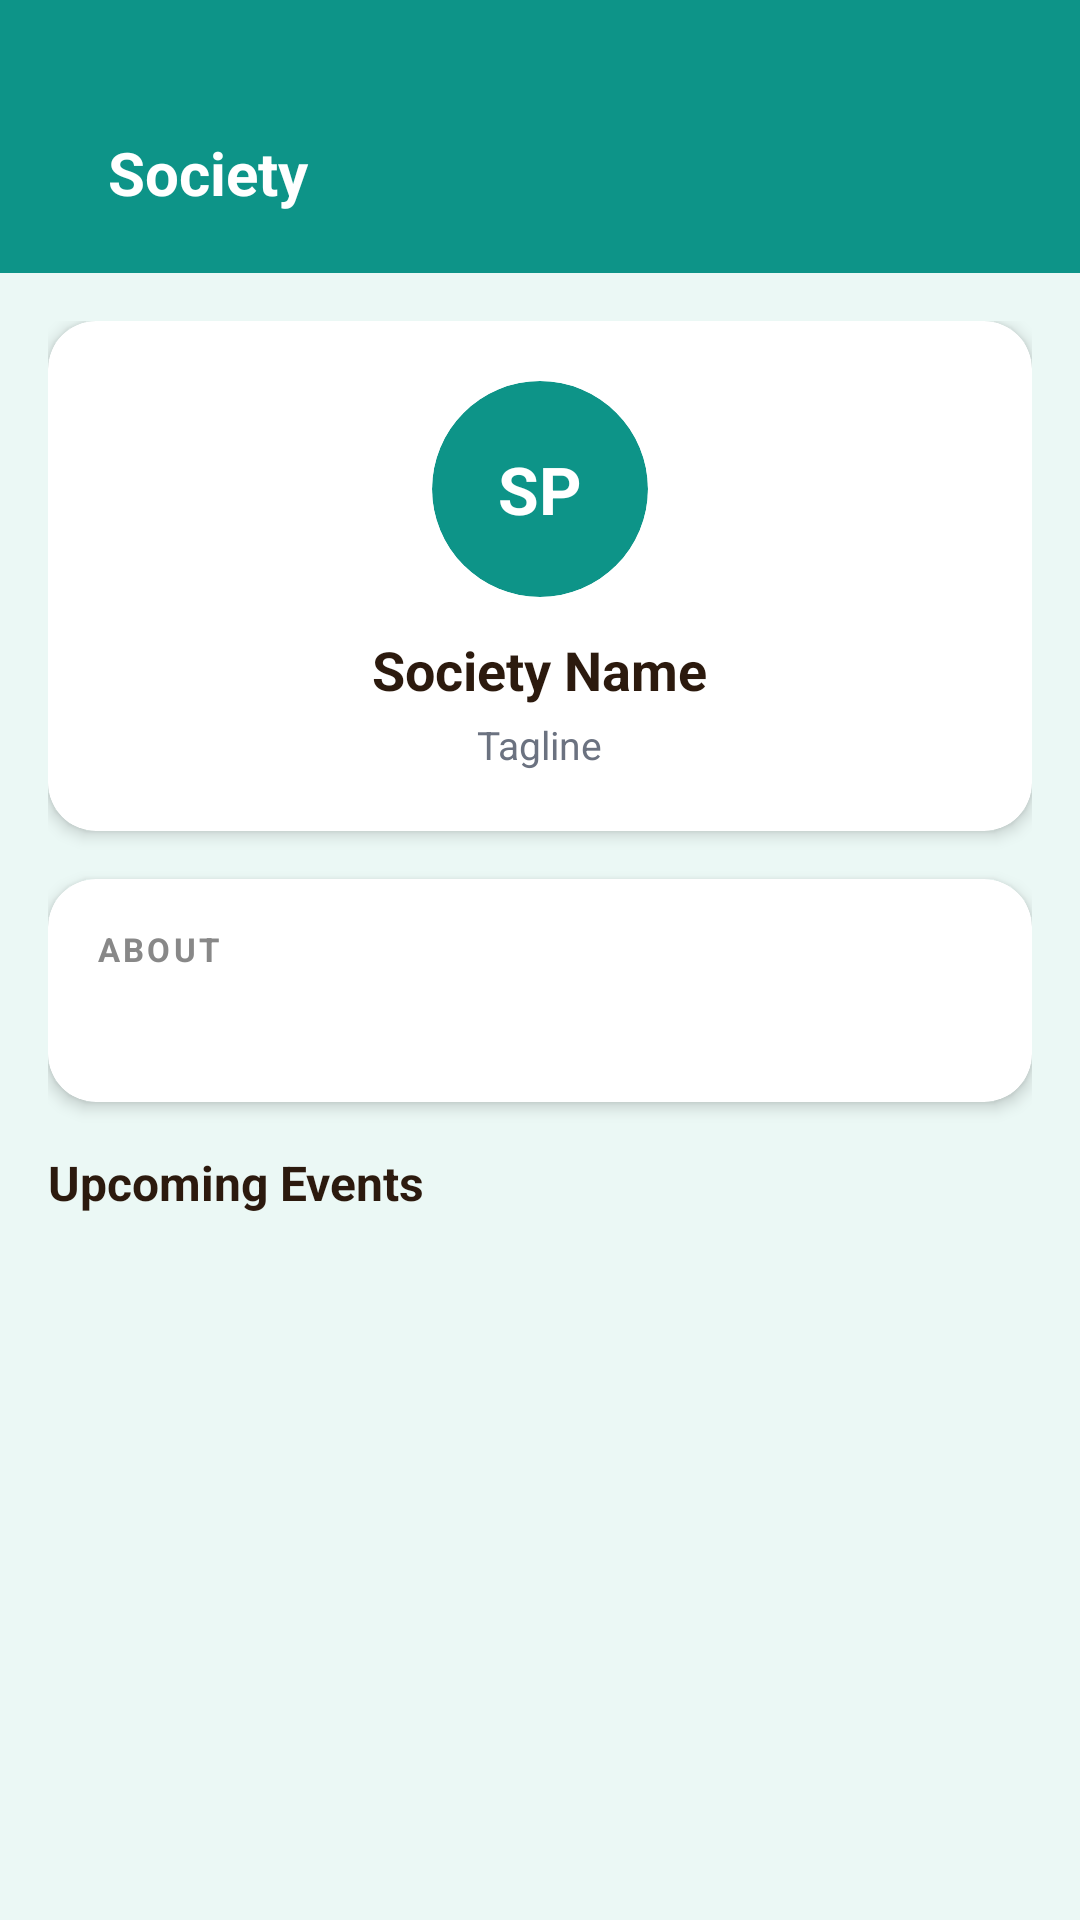

Here is an Android app screen rendered from its layout file. Give the layout XML and the strings, colors and styles it references.
<!-- AndroidManifest.xml: application theme Theme.CampusEventDiscoverySystem -->
<!-- res/layout/activity_society_detail.xml -->
<?xml version="1.0" encoding="utf-8"?>
<LinearLayout xmlns:android="http://schemas.android.com/apk/res/android"
    xmlns:app="http://schemas.android.com/apk/res-auto"
    android:layout_width="match_parent"
    android:layout_height="match_parent"
    android:orientation="vertical"
    android:background="#EBF8F5">

    
    <LinearLayout
        android:layout_width="match_parent"
        android:layout_height="wrap_content"
        android:background="#0D9488"
        android:orientation="horizontal"
        android:gravity="center_vertical"
        android:paddingTop="44dp"
        android:paddingBottom="20dp"
        android:paddingStart="20dp"
        android:paddingEnd="20dp">

        <ImageButton
            android:id="@+id/btnBack"
            android:layout_width="wrap_content"
            android:layout_height="wrap_content"
            android:src="@drawable/ic_arrow_back"
            android:background="?attr/selectableItemBackgroundBorderless"
            app:tint="@color/white"
            android:contentDescription="Back" />

        <TextView
            android:layout_width="0dp"
            android:layout_height="wrap_content"
            android:layout_weight="1"
            android:layout_marginStart="16dp"
            android:text="Society"
            android:textColor="@color/white"
            android:textSize="20sp"
            android:textStyle="bold" />
    </LinearLayout>

    <ScrollView
        android:layout_width="match_parent"
        android:layout_height="match_parent"
        android:padding="16dp"
        android:clipToPadding="false">

        <LinearLayout
            android:layout_width="match_parent"
            android:layout_height="wrap_content"
            android:orientation="vertical">

            
            <androidx.cardview.widget.CardView
                android:layout_width="match_parent"
                android:layout_height="wrap_content"
                android:layout_marginBottom="16dp"
                app:cardBackgroundColor="@color/white"
                app:cardCornerRadius="16dp"
                app:cardElevation="3dp">

                <LinearLayout
                    android:layout_width="match_parent"
                    android:layout_height="wrap_content"
                    android:orientation="vertical"
                    android:padding="20dp"
                    android:gravity="center">

                    
                    <androidx.cardview.widget.CardView
                        android:layout_width="72dp"
                        android:layout_height="72dp"
                        android:layout_marginBottom="12dp"
                        app:cardCornerRadius="36dp"
                        app:cardBackgroundColor="#0D9488"
                        app:cardElevation="0dp">
                        <TextView
                            android:id="@+id/tvSocietyInitials"
                            android:layout_width="match_parent"
                            android:layout_height="match_parent"
                            android:gravity="center"
                            android:textColor="@color/white"
                            android:textSize="22sp"
                            android:textStyle="bold"
                            android:text="SP" />
                    </androidx.cardview.widget.CardView>

                    <TextView
                        android:id="@+id/tvSocietyName"
                        android:layout_width="wrap_content"
                        android:layout_height="wrap_content"
                        android:text="Society Name"
                        android:textColor="@color/text_dark"
                        android:textSize="18sp"
                        android:textStyle="bold"
                        android:gravity="center" />

                    <TextView
                        android:id="@+id/tvSocietyTagline"
                        android:layout_width="wrap_content"
                        android:layout_height="wrap_content"
                        android:text="Tagline"
                        android:textColor="@color/text_grey"
                        android:textSize="13sp"
                        android:gravity="center"
                        android:layout_marginTop="4dp" />
                </LinearLayout>
            </androidx.cardview.widget.CardView>

            
            <androidx.cardview.widget.CardView
                android:layout_width="match_parent"
                android:layout_height="wrap_content"
                android:layout_marginBottom="16dp"
                app:cardBackgroundColor="@color/white"
                app:cardCornerRadius="16dp"
                app:cardElevation="3dp">

                <LinearLayout
                    android:layout_width="match_parent"
                    android:layout_height="wrap_content"
                    android:orientation="vertical"
                    android:padding="16dp">

                    <TextView
                        android:layout_width="wrap_content"
                        android:layout_height="wrap_content"
                        android:text="ABOUT"
                        android:textSize="11sp"
                        android:textColor="#888888"
                        android:letterSpacing="0.1"
                        android:textStyle="bold"
                        android:layout_marginBottom="10dp" />

                    <TextView
                        android:id="@+id/tvSocietyDescription"
                        android:layout_width="match_parent"
                        android:layout_height="wrap_content"
                        android:text=""
                        android:textColor="@color/text_dark"
                        android:textSize="13sp"
                        android:lineSpacingMultiplier="1.5" />
                </LinearLayout>
            </androidx.cardview.widget.CardView>

            
            <TextView
                android:layout_width="match_parent"
                android:layout_height="wrap_content"
                android:text="Upcoming Events"
                android:textColor="@color/text_dark"
                android:textSize="16sp"
                android:textStyle="bold"
                android:layout_marginBottom="12dp" />

            
            <LinearLayout
                android:id="@+id/societyEventsList"
                android:layout_width="match_parent"
                android:layout_height="wrap_content"
                android:orientation="vertical" />

        </LinearLayout>
    </ScrollView>
</LinearLayout>
<!-- resources referenced by this layout -->
<resources>
  <color name="text_dark">#2C1A0E</color>
  <color name="text_grey">#6B7280</color>
  <color name="white">#FFFFFFFF</color>
  <style name="Theme.CampusEventDiscoverySystem" parent="Base.Theme.CampusEventDiscoverySystem" />
  <style name="Base.Theme.CampusEventDiscoverySystem" parent="Theme.MaterialComponents.Light.NoActionBar">
          <item name="colorPrimary">@color/btn_student</item>
          <item name="colorPrimaryVariant">@color/btn_admin</item>
          <item name="colorOnPrimary">@color/white</item>
          <item name="android:windowBackground">@color/bg_beige</item>
      </style>
  <color name="btn_student">#3B6F8F</color>
  <color name="btn_admin">#4F46E5</color>
  <color name="bg_beige">#EDE4D8</color>
</resources>
